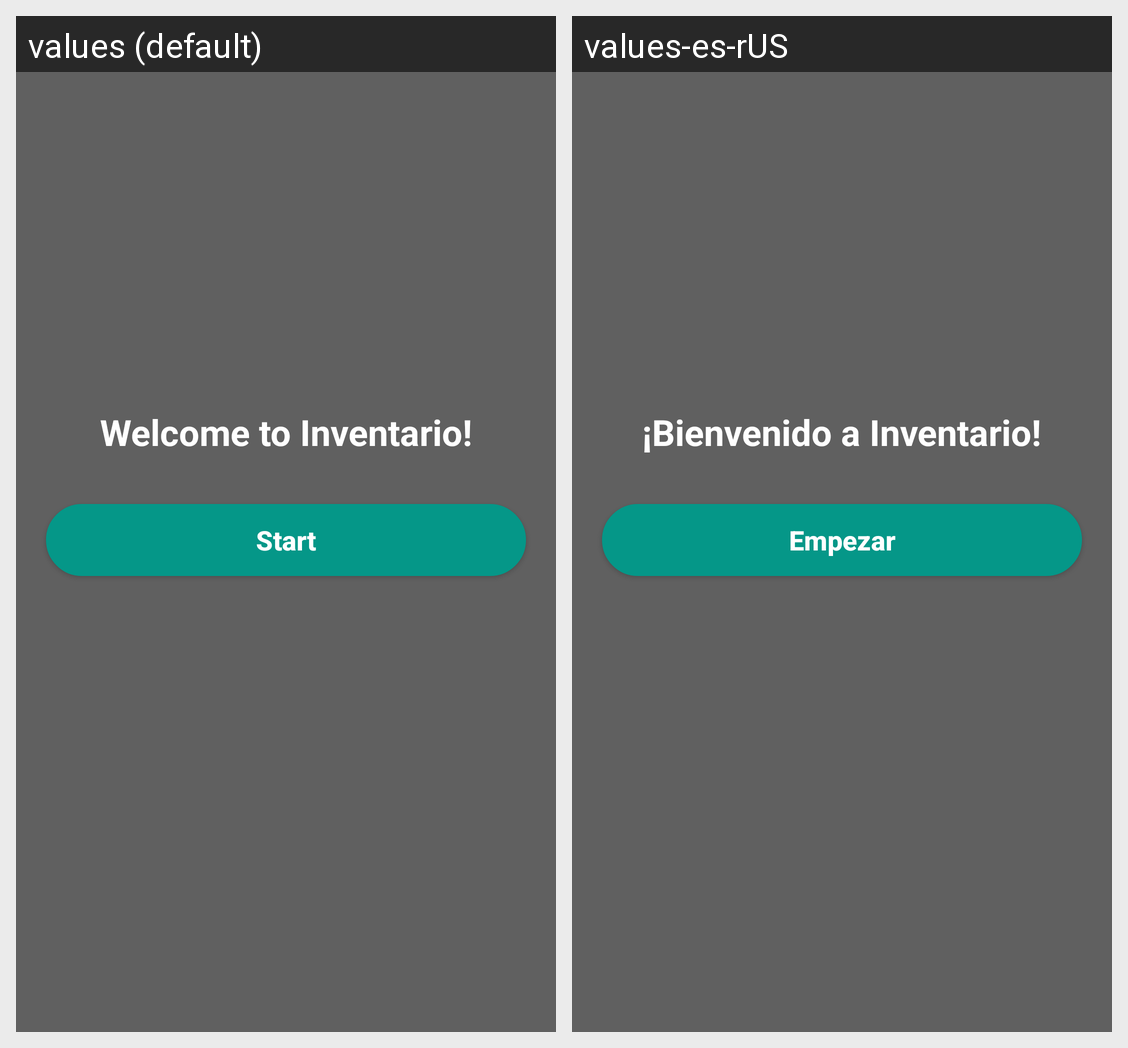

Strings drawn on this Android screen and how each of the app's shown locales translates them:
Android screen res/layout/fragment_splash.xml rendered under 2 locales, left to right: values (default), values-es-rUS. Device: Nexus 5 (rendered at 1080×1920; each locale shown at half size, 540×960, under a caption strip naming it); theme Theme.ApkInventario.
Strings drawn on this screen, with the default value and each locale's value (text and hints the layout hard-codes, and strings that could not be matched under every locale, appear in the picture but are not listed):

welcome_to_inventario
  values: Welcome to Inventario!
  values-es-rUS: ¡Bienvenido a Inventario!

start
  values: Start
  values-es-rUS: Empezar
